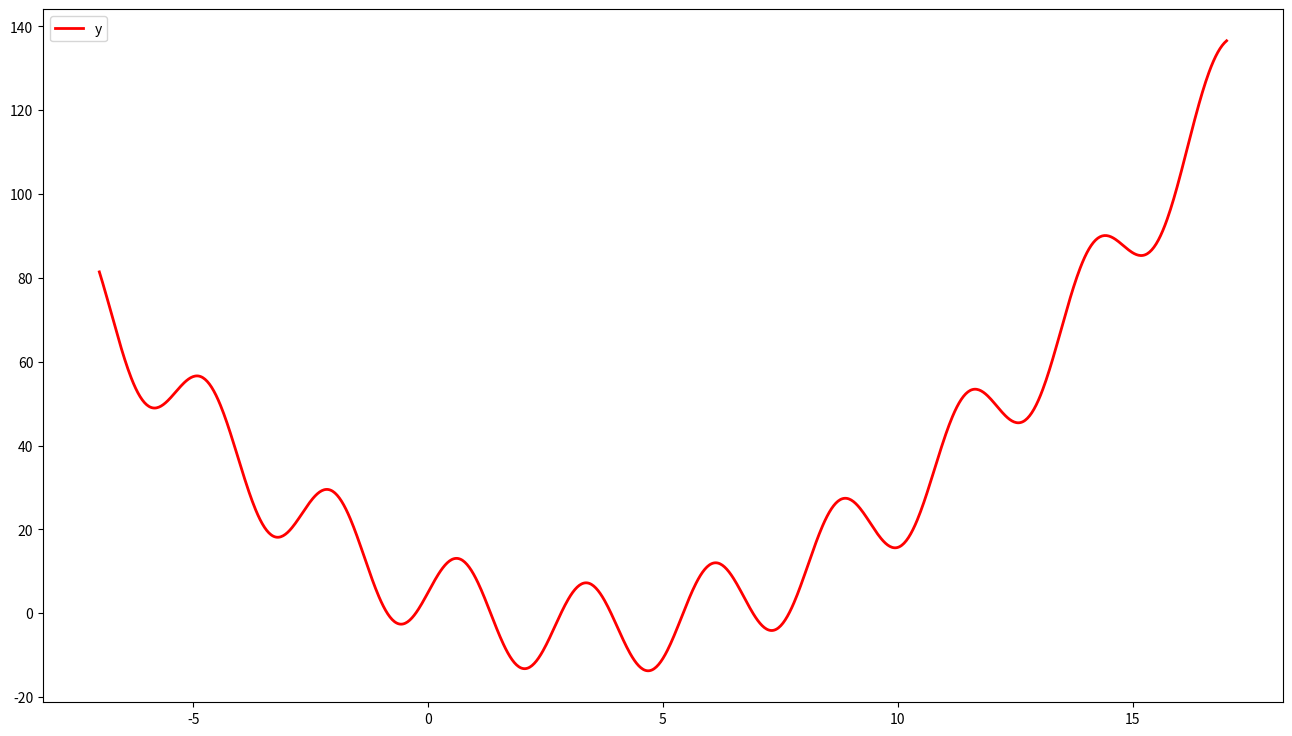
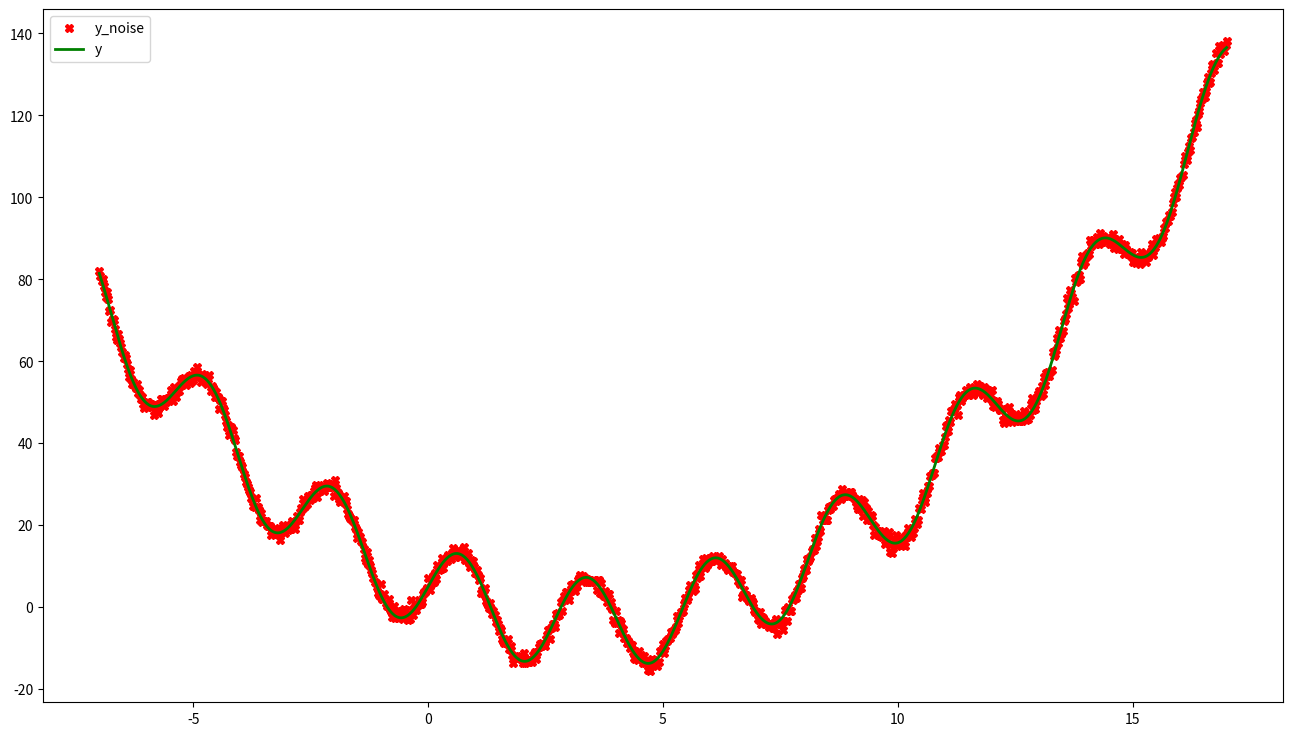
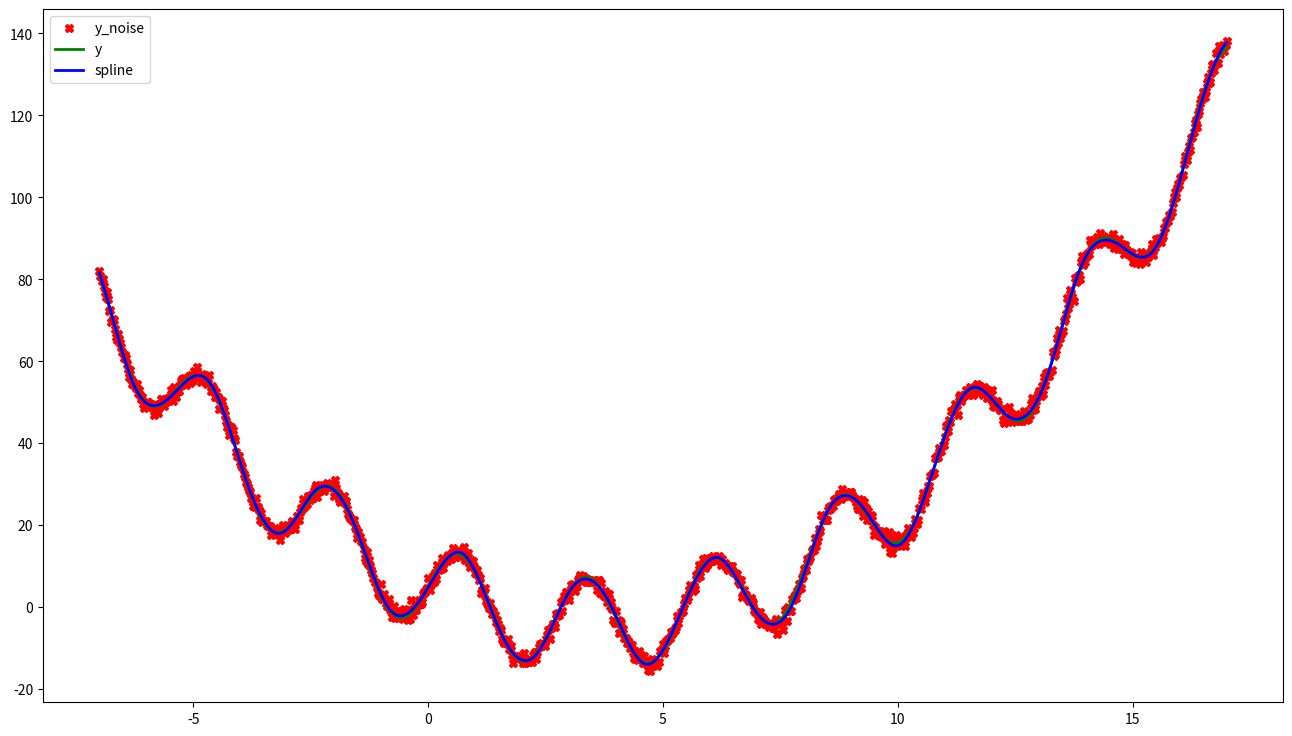
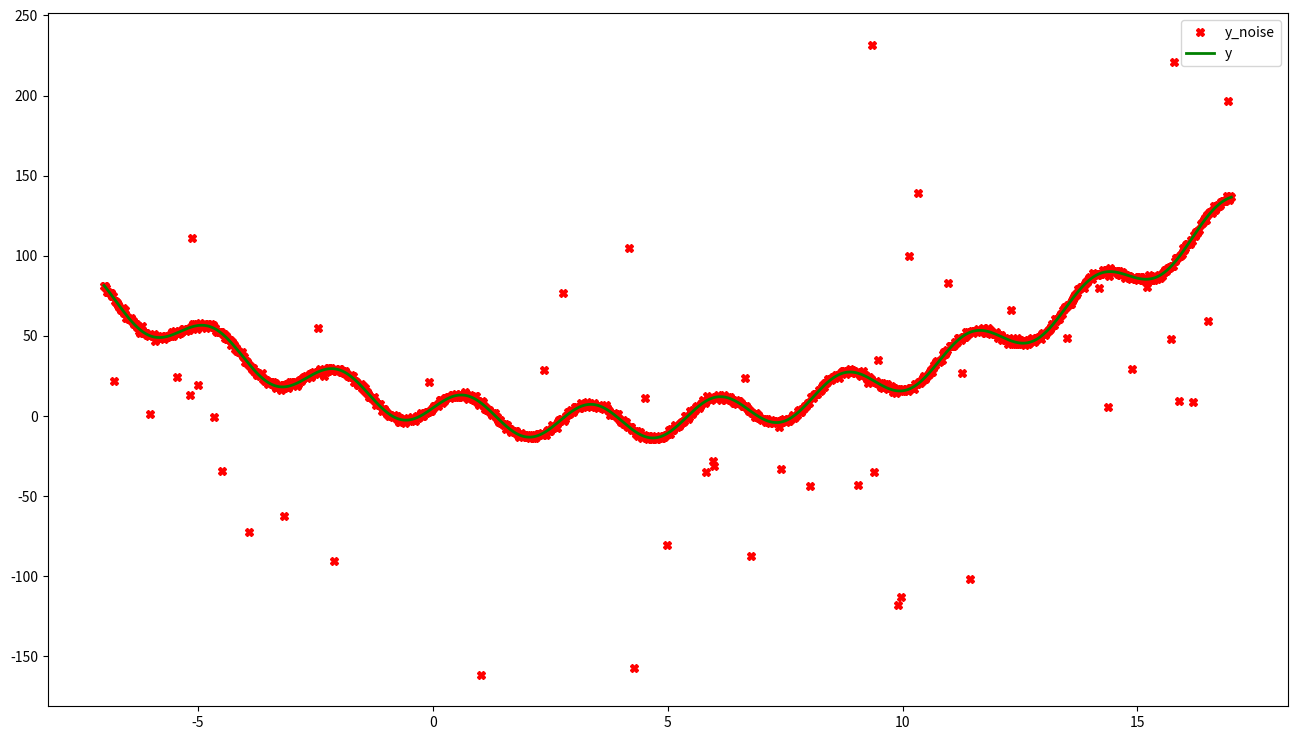
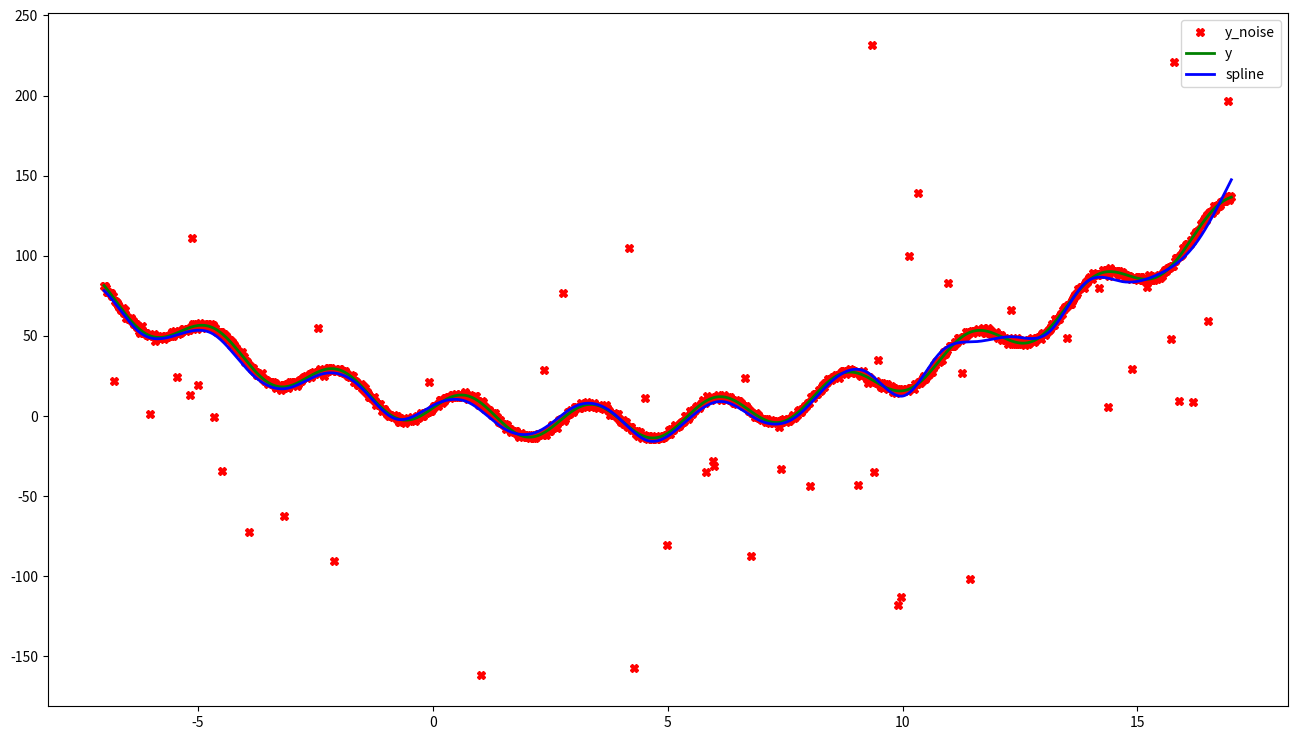
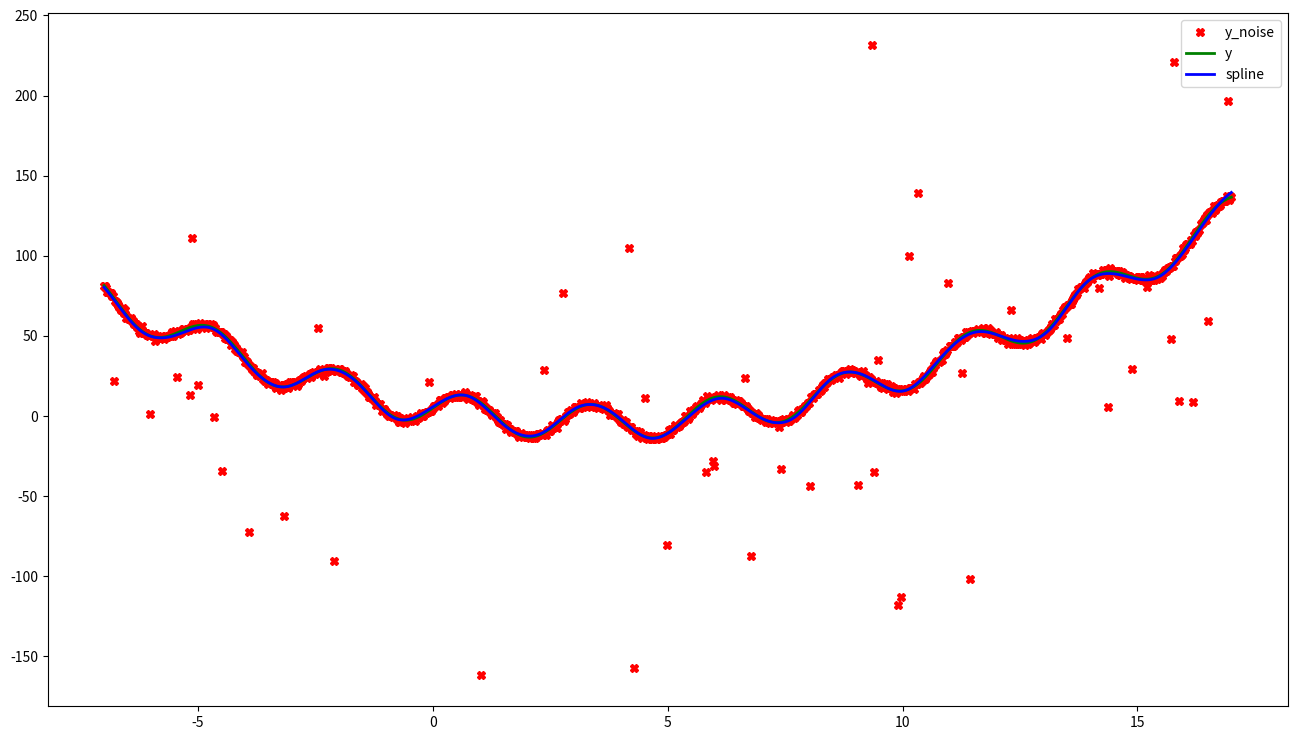

These figures' Python source, in order:
!python -m pip install matplotlib numpy

from math import cos, erfc, sin, sqrt
from sys import float_info

import numpy as np
from numpy.linalg import norm, solve

def lsq_spline(x: np.ndarray, y: np.ndarray, knots: np.ndarray,
        order: int = 3, robust: bool = False, delta: float = 1.0,
        epsilon: float = 1E-7, max_iter: int = 100) -> np.ndarray:
    if (not isinstance(x, np.ndarray) or not isinstance(y, np.ndarray)
            or not isinstance(knots, np.ndarray) or not isinstance(order, int)
            or not isinstance(robust, bool) or not isinstance(delta, float)
            or not isinstance(epsilon, float) or not isinstance(max_iter, int)):
        raise TypeError()
    n, m, k = len(x), len(knots), order + 1
    if (len(x.shape) != 1 or n < 2 or np.any(np.diff(x) <= 0)
            or x.shape != y.shape or len(knots.shape) != 1 or m < 2
            or np.any(np.diff(knots) <= 0) or n <= m or x[0] >= knots[0]
            or knots[-1] >= x[-1] or order < 1 or delta < float_info.epsilon
            or epsilon < float_info.epsilon or max_iter < 1):
        raise ValueError()

    x_upper = np.zeros((n, k + m))
    x_upper[:, :k] = np.vander(x, k, increasing=True)
    for j in range(m):
        index = x > knots[j]
        x_upper[index, k + j] += np.power(x[index] - knots[j], order)
    left, right = x_upper.T @ x_upper, x_upper.T @ y
    beta = solve(left, right)
    if not robust:
        return x_upper @ beta

    for _ in range(max_iter):
        x_upper_beta = x_upper @ beta
        diff = x_upper_beta - y
        cond = np.abs(diff) < delta
        y = np.where(cond, y, x_upper_beta - np.sign(diff) * delta)
        right = x_upper.T @ y
        next_beta = solve(left, right)
        error = norm(next_beta - beta, ord=2)
        beta, next_beta = next_beta, beta
        if (error < epsilon):
            break
    return x_upper @ beta

def f(x: float) -> float:
    return x**2 * 5.0 / 7.0 - 5.0 * x + 5.0 + 11.0 * sin(x * 7.0 / 3.0)

start, stop = -7.0, 17.0
x = np.linspace(start, stop, 2 ** 10 + 1)
f_vectorize = np.vectorize(f)
y = f_vectorize(x)

import matplotlib.pyplot as plt

fig = plt.figure(figsize=(16, 9), dpi=400)
subplot = fig.add_subplot(111, facecolor='#FFFFFF')
subplot.plot(x, y, color='red', lw=2, label='y')
plt.legend()
plt.show()

from numpy.random import choice, normal

n = len(x)
y_noise = y + normal(loc=0.0, scale=1.0, size=n)
fig = plt.figure(figsize=(16, 9), dpi=400)
subplot = fig.add_subplot(111, facecolor='#FFFFFF')
subplot.plot(x, y_noise, 'Xr', label='y_noise')
subplot.plot(x, y, color='green', lw=2, label='y')
plt.legend()
plt.show()

m = 30
knots = np.linspace(start, stop, m + 2)[1:-1]
assert len(knots) == m

spline = lsq_spline(x, y_noise, knots)

fig = plt.figure(figsize=(16, 9), dpi=400)
subplot = fig.add_subplot(111, facecolor='#FFFFFF')
subplot.plot(x, y_noise, 'Xr', label='y_noise')
subplot.plot(x, y, color='green', lw=2, label='y')
subplot.plot(x, spline, color='blue', lw=2, label='spline')
plt.legend()
plt.show()

p = erfc(sqrt(2))
typical = normal(loc=0.0, scale=1.0, size=n)
outlier = normal(loc=0.0, scale=100.0, size=n)
cond = choice([False, True], size=n, p=[p, 1.0 - p])
y_noise = y + np.where(cond, typical, outlier)
fig = plt.figure(figsize=(16, 9), dpi=400)
subplot = fig.add_subplot(111, facecolor='#FFFFFF')
subplot.plot(x, y_noise, 'Xr', label='y_noise')
subplot.plot(x, y, color='green', lw=2, label='y')
plt.legend()
plt.show()

spline = lsq_spline(x, y_noise, knots)

fig = plt.figure(figsize=(16, 9), dpi=400)
subplot = fig.add_subplot(111, facecolor='#FFFFFF')
subplot.plot(x, y_noise, 'Xr', label='y_noise')
subplot.plot(x, y, color='green', lw=2, label='y')
subplot.plot(x, spline, color='blue', lw=2, label='spline')
plt.legend()
plt.show()

spline = lsq_spline(x, y_noise, knots, robust=True, delta=15.0)

fig = plt.figure(figsize=(16, 9), dpi=400)
subplot = fig.add_subplot(111, facecolor='#FFFFFF')
subplot.plot(x, y_noise, 'Xr', label='y_noise')
subplot.plot(x, y, color='green', lw=2, label='y')
subplot.plot(x, spline, color='blue', lw=2, label='spline')
plt.legend()
plt.show()